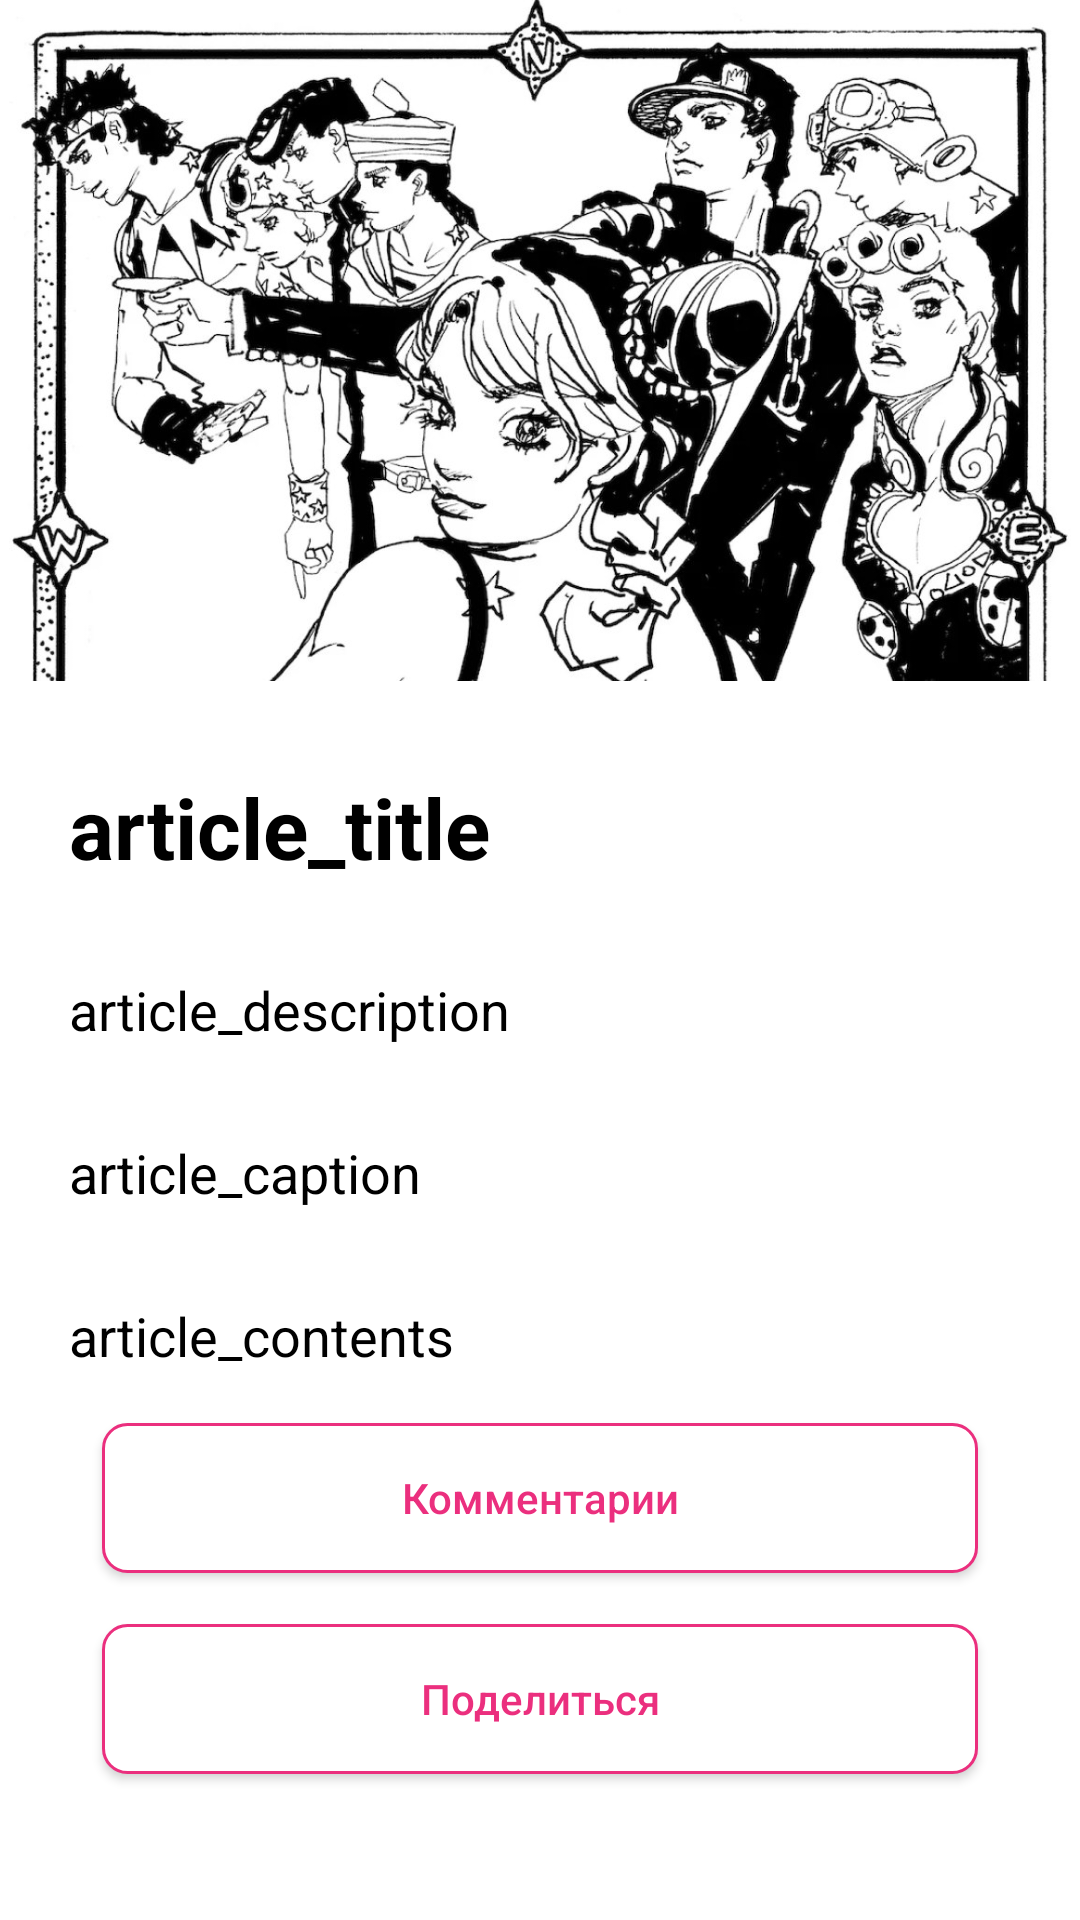

The Android layout XML behind this screen, and the referenced resources:
<!-- AndroidManifest.xml: application theme Theme.Article -->
<!-- res/layout/fragment_current_article.xml -->
<?xml version="1.0" encoding="utf-8"?>
<androidx.constraintlayout.widget.ConstraintLayout xmlns:android="http://schemas.android.com/apk/res/android"
    android:layout_width="match_parent"
    android:layout_height="match_parent"
    xmlns:app="http://schemas.android.com/apk/res-auto">


    <ImageView
        android:id="@+id/article_image_iv"
        android:layout_width="wrap_content"
        android:layout_height="227dp"
        android:contentDescription="@string/content_description_image"
        android:src="@drawable/jojo_main"
        app:layout_constraintEnd_toEndOf="parent"
        app:layout_constraintStart_toStartOf="parent"
        app:layout_constraintTop_toTopOf="parent" />

    <TextView
        android:id="@+id/current_article_title_tv"
        android:layout_width="314dp"
        android:layout_height="wrap_content"
        android:layout_marginStart="80dp"
        android:layout_marginTop="30dp"
        android:layout_marginEnd="80dp"
        android:text="@string/title"
        android:textColor="@color/black"
        android:textSize="28sp"
        android:textStyle="bold"
        app:layout_constraintEnd_toEndOf="parent"
        app:layout_constraintStart_toStartOf="parent"
        app:layout_constraintTop_toBottomOf="@+id/article_image_iv" />

    <TextView
        android:id="@+id/current_article_description_tv"
        android:layout_width="314dp"
        android:layout_height="wrap_content"
        android:layout_marginStart="80dp"
        android:layout_marginTop="30dp"
        android:layout_marginEnd="80dp"
        android:text="@string/description"
        android:textColor="@color/black"
        android:textSize="18sp"
        app:layout_constraintEnd_toEndOf="parent"
        app:layout_constraintStart_toStartOf="parent"
        app:layout_constraintTop_toBottomOf="@+id/current_article_title_tv" />

    <TextView
        android:id="@+id/current_article_caption_tv"
        android:layout_width="314dp"
        android:layout_height="wrap_content"
        android:layout_marginStart="80dp"
        android:layout_marginTop="30dp"
        android:layout_marginEnd="80dp"
        android:text="@string/caption"
        android:textColor="@color/black"
        android:textSize="18sp"
        app:layout_constraintEnd_toEndOf="parent"
        app:layout_constraintStart_toStartOf="parent"
        app:layout_constraintTop_toBottomOf="@+id/current_article_description_tv" />


    <TextView
        android:id="@+id/current_article_contents_tv"
        android:layout_width="314dp"
        android:layout_height="wrap_content"
        android:layout_marginStart="80dp"
        android:layout_marginTop="30dp"
        android:layout_marginEnd="80dp"
        android:text="@string/contents"
        android:textColor="@color/black"
        android:textSize="18sp"
        app:layout_constraintEnd_toEndOf="parent"
        app:layout_constraintStart_toStartOf="parent"
        app:layout_constraintTop_toBottomOf="@+id/current_article_caption_tv" />

    <androidx.appcompat.widget.AppCompatButton
        android:id="@+id/current_article_comments_btn"
        android:layout_width="292dp"
        android:layout_height="50dp"
        android:layout_marginStart="34dp"
        android:layout_marginTop="17dp"
        android:layout_marginEnd="34dp"
        android:layout_marginBottom="10dp"
        android:background="@drawable/button_rounded_3"
        android:text="@string/comments"
        android:textAllCaps="false"
        android:textColor="@color/pink"
        android:textSize="14sp"
        app:layout_constraintEnd_toEndOf="parent"
        app:layout_constraintStart_toStartOf="parent"
        app:layout_constraintTop_toBottomOf="@id/current_article_contents_tv" />

    <androidx.appcompat.widget.AppCompatButton
        android:id="@+id/current_article_share_btn"
        android:layout_width="292dp"
        android:layout_height="50dp"
        android:layout_marginStart="34dp"
        android:layout_marginTop="17dp"
        android:layout_marginEnd="34dp"
        android:layout_marginBottom="10dp"
        android:background="@drawable/button_rounded_3"
        android:text="@string/share"
        android:textAllCaps="false"
        android:textColor="@color/pink"
        android:textSize="14sp"
        app:layout_constraintEnd_toEndOf="parent"
        app:layout_constraintStart_toStartOf="parent"
        app:layout_constraintTop_toBottomOf="@id/current_article_comments_btn" />


</androidx.constraintlayout.widget.ConstraintLayout>
<!-- resources referenced by this layout -->
<resources>
  <color name="black">#FF000000</color>
  <color name="pink">#FFEB2F7E</color>
  <!-- drawable button_rounded_3 (drawable) -->
  <?xml version="1.0" encoding="utf-8"?>
  <selector xmlns:android="http://schemas.android.com/apk/res/android">
      <item>
          <shape android:shape="rectangle">
              <solid android:color="@color/white"/>
              <corners
                  android:bottomLeftRadius="8dp"
                  android:bottomRightRadius="8dp"
                  android:topLeftRadius="8dp"
                  android:topRightRadius="8dp"/>
              <stroke android:width="1dp" android:color="@color/pink"/>
          </shape>
      </item>
  </selector>
  <!-- drawable jojo_main: jpg bitmap (drawable, 194715 bytes) -->
  <string name="caption">article_caption</string>
  <string name="comments">Комментарии</string>
  <string name="content_description_image">Image</string>
  <string name="contents">article_contents</string>
  <string name="description">article_description</string>
  <string name="share">Поделиться</string>
  <string name="title">article_title</string>
  <style name="Theme.Article" parent="Theme.MaterialComponents.DayNight.DarkActionBar">
          
          <item name="colorPrimary">@color/purple_500</item>
          <item name="colorPrimaryVariant">@color/purple_700</item>
          <item name="colorOnPrimary">@color/white</item>
          
          <item name="colorSecondary">@color/teal_200</item>
          <item name="colorSecondaryVariant">@color/teal_700</item>
          <item name="colorOnSecondary">@color/black</item>
          
          <item name="android:statusBarColor">?attr/colorPrimaryVariant</item>
          
      </style>
  <color name="white">#FFFFFFFF</color>
  <color name="purple_500">#FF6200EE</color>
  <color name="purple_700">#FF3700B3</color>
  <color name="teal_200">#FF03DAC5</color>
  <color name="teal_700">#FF018786</color>
</resources>
